Run: headless pygame with SDL's dummy video driver; simulated clock (each Clock.tick advances the game by its frame time, no real sleeping); random seed 0; keys injected as events and as key.get_pressed() state; no mouse input.
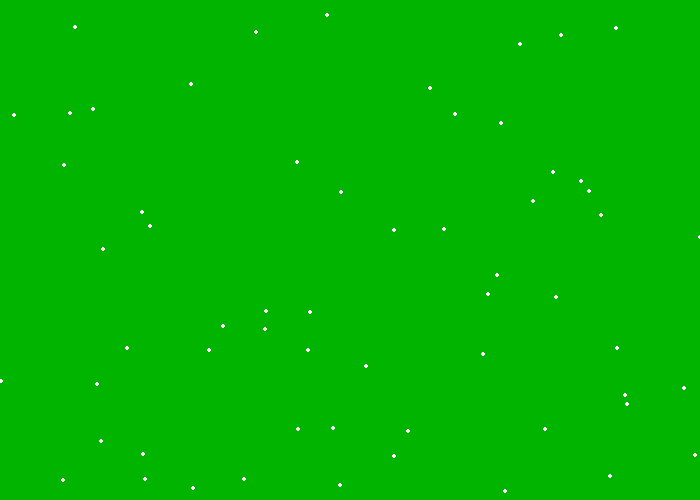
Frame 1 of 4 · flips 1–60 · no input
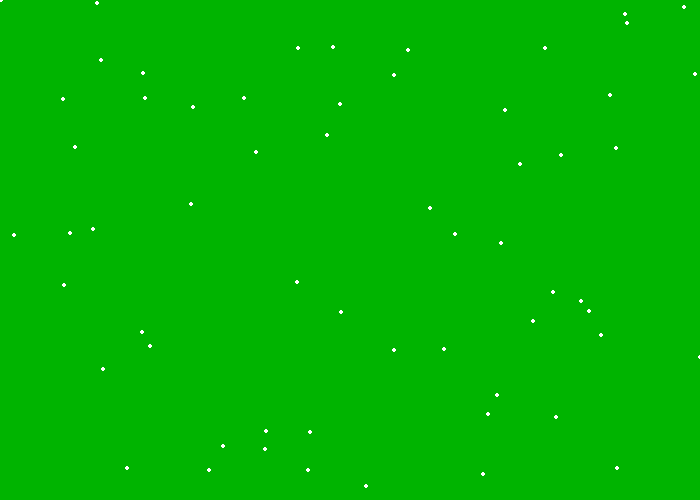
Frame 2 of 4 · flips 61–180 · tapped SPACE, RETURN · held RIGHT (→), D
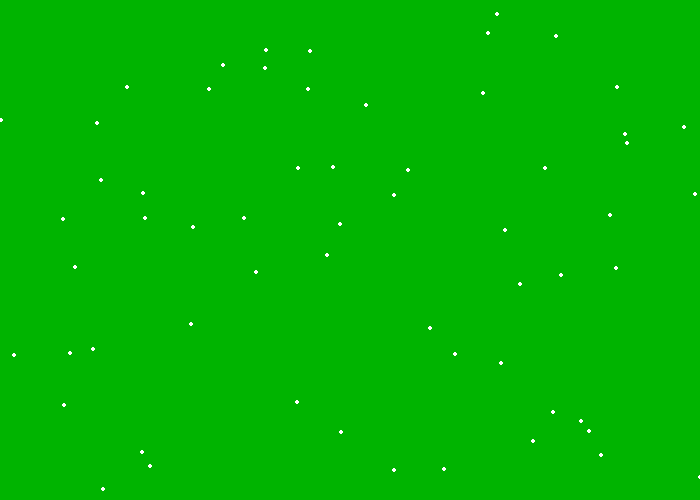
Frame 3 of 4 · flips 181–300 · held DOWN (↓), S
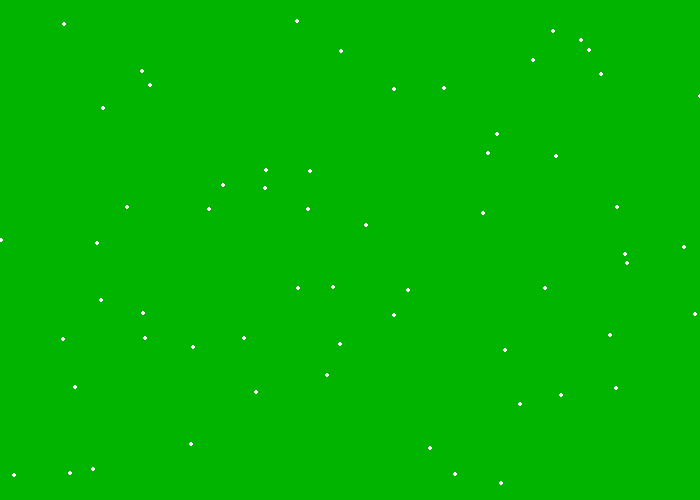
Frame 4 of 4 · flips 301–420 · held LEFT (←), A, UP (↑), W

The pygame program that drew these frames:

import pygame
import sys
import random

pygame.init()
dimension=(700,500)
verde=(0,180,0)
blanco=(255,255,255)
pantalla=pygame.display.set_mode(dimension)
reloj=pygame.time.Clock()

lista_coordenadas=[]
for i in range(60):
    x=random.randint(0,700)
    y=random.randint(9,500)
    lista_coordenadas.append([x,y])
print(lista_coordenadas)
while True:
    for i in pygame.event.get():
        if i.type == pygame.QUIT:
            sys.exit()

    pantalla.fill(verde)
    for l in lista_coordenadas:
        x=l[0]
        y=l[1]
        pygame.draw.circle(pantalla,blanco,(x,y),2)
        l[1]=l[1]+1
        if l[1]>500:
            l[1]=0
    
    

    pygame.display.flip()
    reloj.tick(59)
